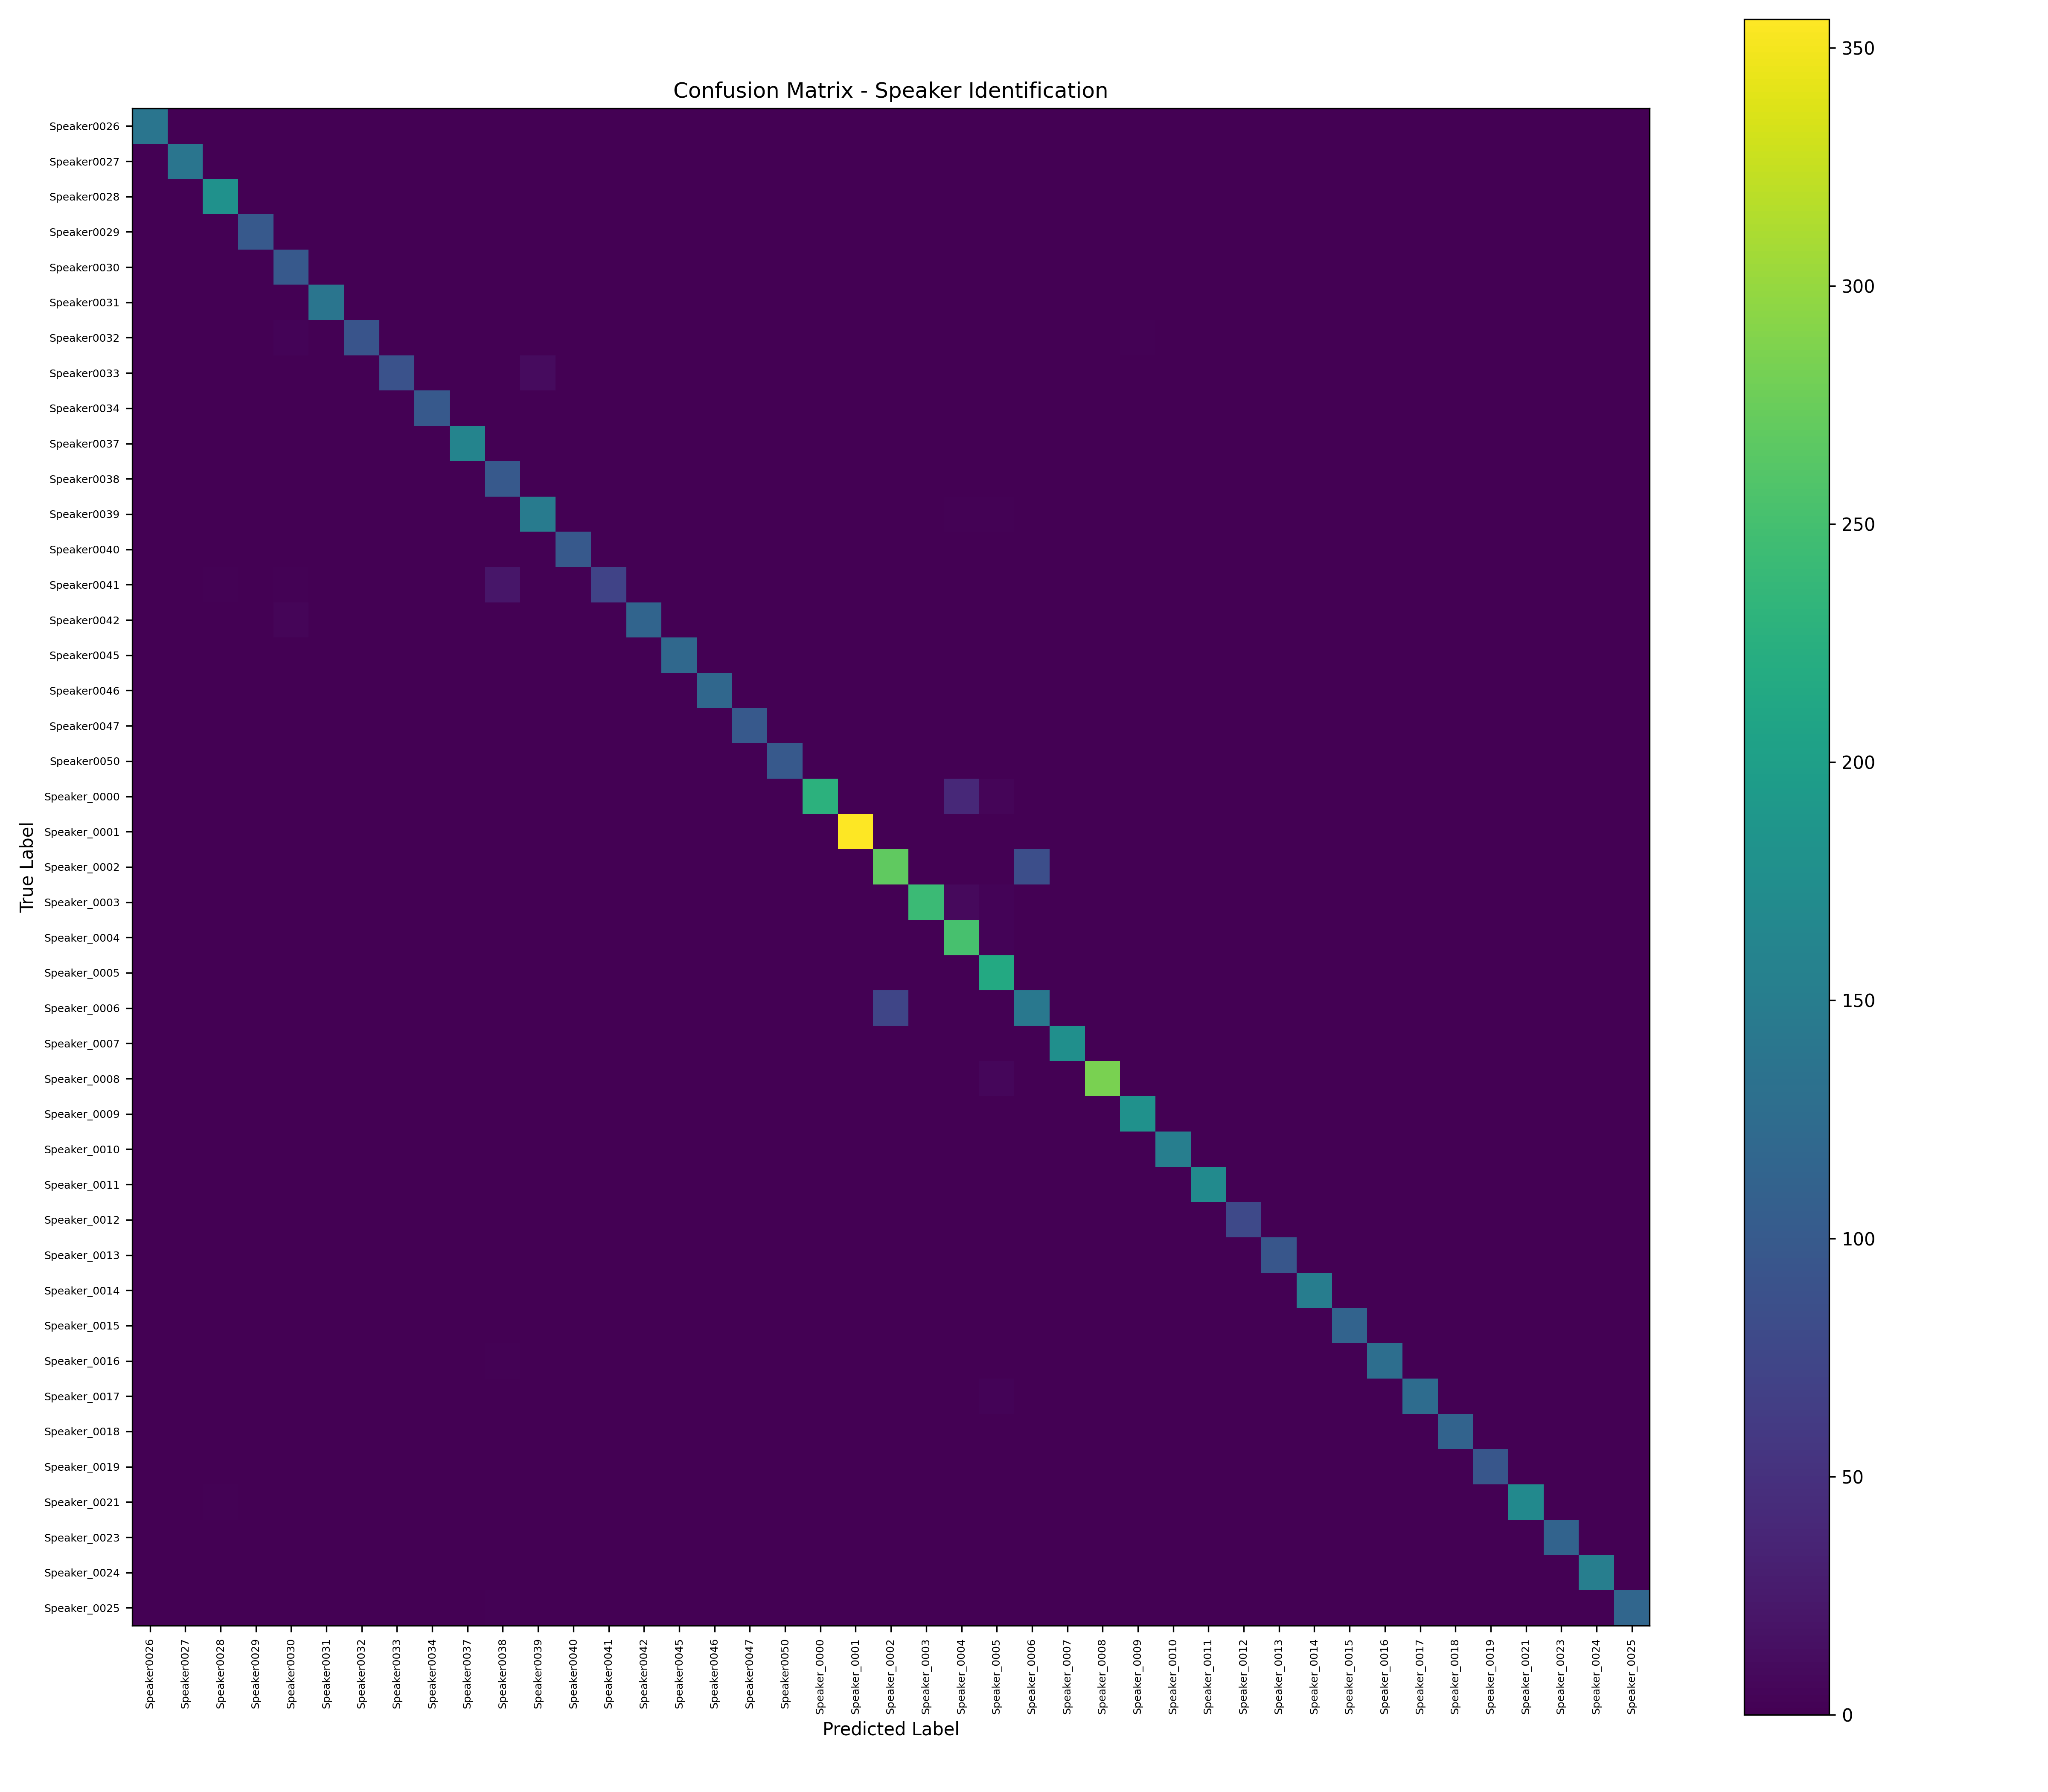

Source data for this figure (header and first rows):
, Speaker0026, Speaker0027, Speaker0028, Speaker0029, Speaker0030, Speaker0031, Speaker0032, Speaker0033, Speaker0034, Speaker0037, Speaker0038, Speaker0039, Speaker0040, Speaker0041, Speaker0042, Speaker0045, Speaker0046, Speaker0047, Speaker0050, Speaker_0000, Speaker_0001, Speaker_0002, Speaker_0003
Speaker0026, 139, 0, 0, 0, 0, 0, 0, 0, 0, 0, 0, 0, 0, 0, 0, 0, 0, 0, 0, 0, 0, 0, 0
Speaker0027, 0, 139, 0, 0, 0, 1, 0, 0, 0, 0, 0, 0, 0, 0, 0, 0, 0, 0, 0, 0, 0, 0, 0
Speaker0028, 0, 0, 180, 0, 0, 0, 0, 0, 0, 0, 0, 0, 0, 0, 0, 0, 0, 0, 0, 0, 0, 0, 0
Speaker0029, 0, 0, 0, 100, 0, 0, 0, 0, 0, 0, 0, 0, 0, 0, 0, 0, 0, 0, 0, 0, 0, 0, 0
Speaker0030, 0, 0, 0, 0, 100, 0, 0, 0, 0, 0, 0, 0, 0, 0, 0, 0, 0, 0, 0, 0, 0, 0, 0
Speaker0031, 0, 0, 0, 0, 0, 138, 0, 0, 0, 1, 0, 0, 0, 0, 0, 0, 0, 0, 0, 0, 0, 0, 0
Speaker0032, 0, 0, 0, 1, 4, 0, 93, 0, 0, 0, 0, 0, 0, 0, 0, 0, 0, 0, 0, 0, 0, 0, 0
Speaker0033, 0, 0, 0, 0, 0, 0, 0, 89, 0, 0, 0, 10, 0, 0, 0, 0, 0, 0, 0, 0, 0, 0, 0
Speaker0034, 0, 0, 0, 0, 0, 0, 0, 0, 100, 0, 0, 0, 0, 0, 0, 0, 0, 0, 0, 0, 0, 0, 0
Speaker0037, 0, 0, 0, 0, 0, 0, 0, 0, 0, 160, 0, 0, 0, 0, 0, 0, 0, 0, 0, 0, 0, 0, 0
Speaker0038, 0, 0, 0, 0, 0, 0, 0, 0, 0, 0, 100, 0, 0, 0, 0, 0, 0, 0, 0, 0, 0, 0, 0
Speaker0039, 0, 0, 0, 0, 0, 0, 0, 0, 0, 1, 0, 148, 0, 0, 0, 0, 0, 0, 0, 0, 0, 0, 0
Speaker0040, 0, 0, 0, 0, 0, 0, 0, 0, 0, 0, 0, 0, 100, 0, 0, 0, 0, 0, 0, 0, 0, 0, 0
Speaker0041, 0, 0, 2, 0, 2, 0, 0, 0, 0, 0, 22, 0, 0, 72, 0, 0, 0, 0, 0, 0, 0, 0, 0
Speaker0042, 0, 0, 0, 0, 5, 0, 0, 0, 0, 0, 0, 0, 0, 0, 115, 0, 0, 0, 0, 0, 0, 0, 0
Speaker0045, 0, 0, 0, 0, 0, 0, 0, 0, 0, 0, 0, 0, 0, 0, 0, 120, 0, 0, 0, 0, 0, 0, 0
Speaker0046, 0, 0, 0, 0, 0, 0, 1, 0, 0, 0, 0, 0, 0, 0, 0, 0, 119, 0, 0, 0, 0, 0, 0
Speaker0047, 0, 0, 0, 0, 0, 0, 0, 0, 0, 0, 0, 0, 0, 0, 0, 0, 0, 100, 0, 0, 0, 0, 0
Speaker0050, 0, 0, 0, 0, 0, 0, 0, 0, 0, 0, 0, 0, 0, 0, 0, 0, 0, 0, 100, 0, 0, 0, 0
Speaker_0000, 0, 0, 0, 0, 0, 0, 0, 0, 0, 0, 0, 0, 0, 0, 0, 0, 0, 0, 0, 229, 0, 0, 0
Speaker_0001, 0, 0, 0, 0, 0, 0, 0, 0, 0, 0, 0, 0, 0, 0, 0, 0, 0, 0, 0, 0, 356, 0, 0
Speaker_0002, 0, 0, 0, 0, 0, 0, 0, 0, 0, 0, 0, 0, 0, 0, 0, 0, 0, 0, 0, 0, 0, 269, 0
Speaker_0003, 0, 0, 0, 0, 0, 0, 0, 0, 0, 0, 0, 0, 0, 0, 0, 0, 0, 0, 0, 0, 0, 0, 243
Speaker_0004, 0, 0, 0, 0, 0, 0, 0, 0, 0, 0, 0, 0, 0, 0, 0, 0, 0, 0, 0, 0, 0, 1, 0
Speaker_0005, 0, 0, 0, 0, 0, 0, 0, 0, 0, 0, 0, 0, 0, 0, 0, 0, 0, 0, 0, 0, 0, 0, 0
Speaker_0006, 0, 0, 0, 0, 0, 0, 0, 0, 0, 0, 0, 0, 0, 0, 0, 0, 0, 0, 0, 0, 1, 74, 0
Speaker_0007, 0, 0, 0, 0, 0, 0, 0, 0, 0, 0, 0, 0, 0, 0, 0, 0, 0, 0, 0, 0, 0, 0, 0
Speaker_0008, 0, 0, 0, 0, 0, 0, 0, 0, 0, 0, 0, 0, 0, 0, 0, 0, 0, 0, 0, 0, 0, 1, 0
Speaker_0009, 0, 0, 0, 0, 0, 0, 0, 0, 0, 0, 0, 0, 0, 0, 0, 0, 0, 0, 0, 0, 0, 0, 0
Speaker_0010, 0, 0, 0, 0, 0, 0, 0, 0, 0, 0, 0, 0, 0, 0, 0, 0, 0, 0, 0, 0, 0, 0, 0
Speaker_0011, 0, 0, 0, 1, 0, 1, 0, 0, 0, 0, 0, 0, 0, 0, 0, 0, 0, 0, 0, 0, 0, 0, 0
Speaker_0012, 0, 0, 0, 0, 0, 0, 0, 0, 0, 0, 1, 0, 0, 0, 0, 0, 0, 0, 0, 0, 0, 0, 0
Speaker_0013, 0, 0, 0, 0, 0, 0, 0, 0, 0, 0, 0, 0, 0, 0, 0, 0, 0, 0, 0, 0, 0, 0, 0
Speaker_0014, 0, 0, 0, 0, 0, 0, 1, 0, 0, 0, 0, 0, 0, 0, 0, 0, 0, 0, 0, 0, 0, 0, 0
Speaker_0015, 0, 0, 0, 0, 0, 0, 0, 0, 0, 0, 0, 0, 0, 0, 0, 0, 0, 0, 0, 0, 0, 0, 0
Speaker_0016, 0, 0, 0, 1, 0, 0, 0, 0, 0, 0, 2, 0, 1, 0, 0, 0, 0, 0, 0, 0, 0, 0, 0
Speaker_0017, 0, 0, 0, 0, 0, 0, 0, 0, 0, 0, 0, 0, 0, 0, 0, 0, 0, 0, 0, 0, 0, 0, 0
Speaker_0018, 0, 0, 0, 0, 1, 0, 0, 0, 0, 0, 0, 0, 0, 0, 0, 0, 0, 0, 0, 0, 0, 0, 0
Speaker_0019, 0, 0, 0, 0, 0, 0, 0, 0, 0, 0, 0, 0, 0, 0, 0, 0, 0, 0, 0, 0, 0, 0, 0
Speaker_0021, 0, 0, 2, 0, 0, 0, 0, 0, 0, 0, 0, 0, 0, 0, 0, 0, 0, 0, 0, 0, 0, 0, 0
Speaker_0023, 0, 0, 0, 0, 0, 0, 0, 0, 0, 0, 0, 0, 0, 0, 0, 0, 0, 0, 0, 0, 0, 0, 0
Speaker_0024, 0, 0, 0, 0, 0, 0, 0, 0, 0, 0, 0, 0, 0, 0, 0, 0, 0, 0, 0, 0, 0, 0, 0
Speaker_0025, 0, 0, 0, 0, 0, 0, 0, 0, 0, 0, 2, 0, 0, 0, 0, 0, 0, 0, 0, 0, 0, 0, 0
